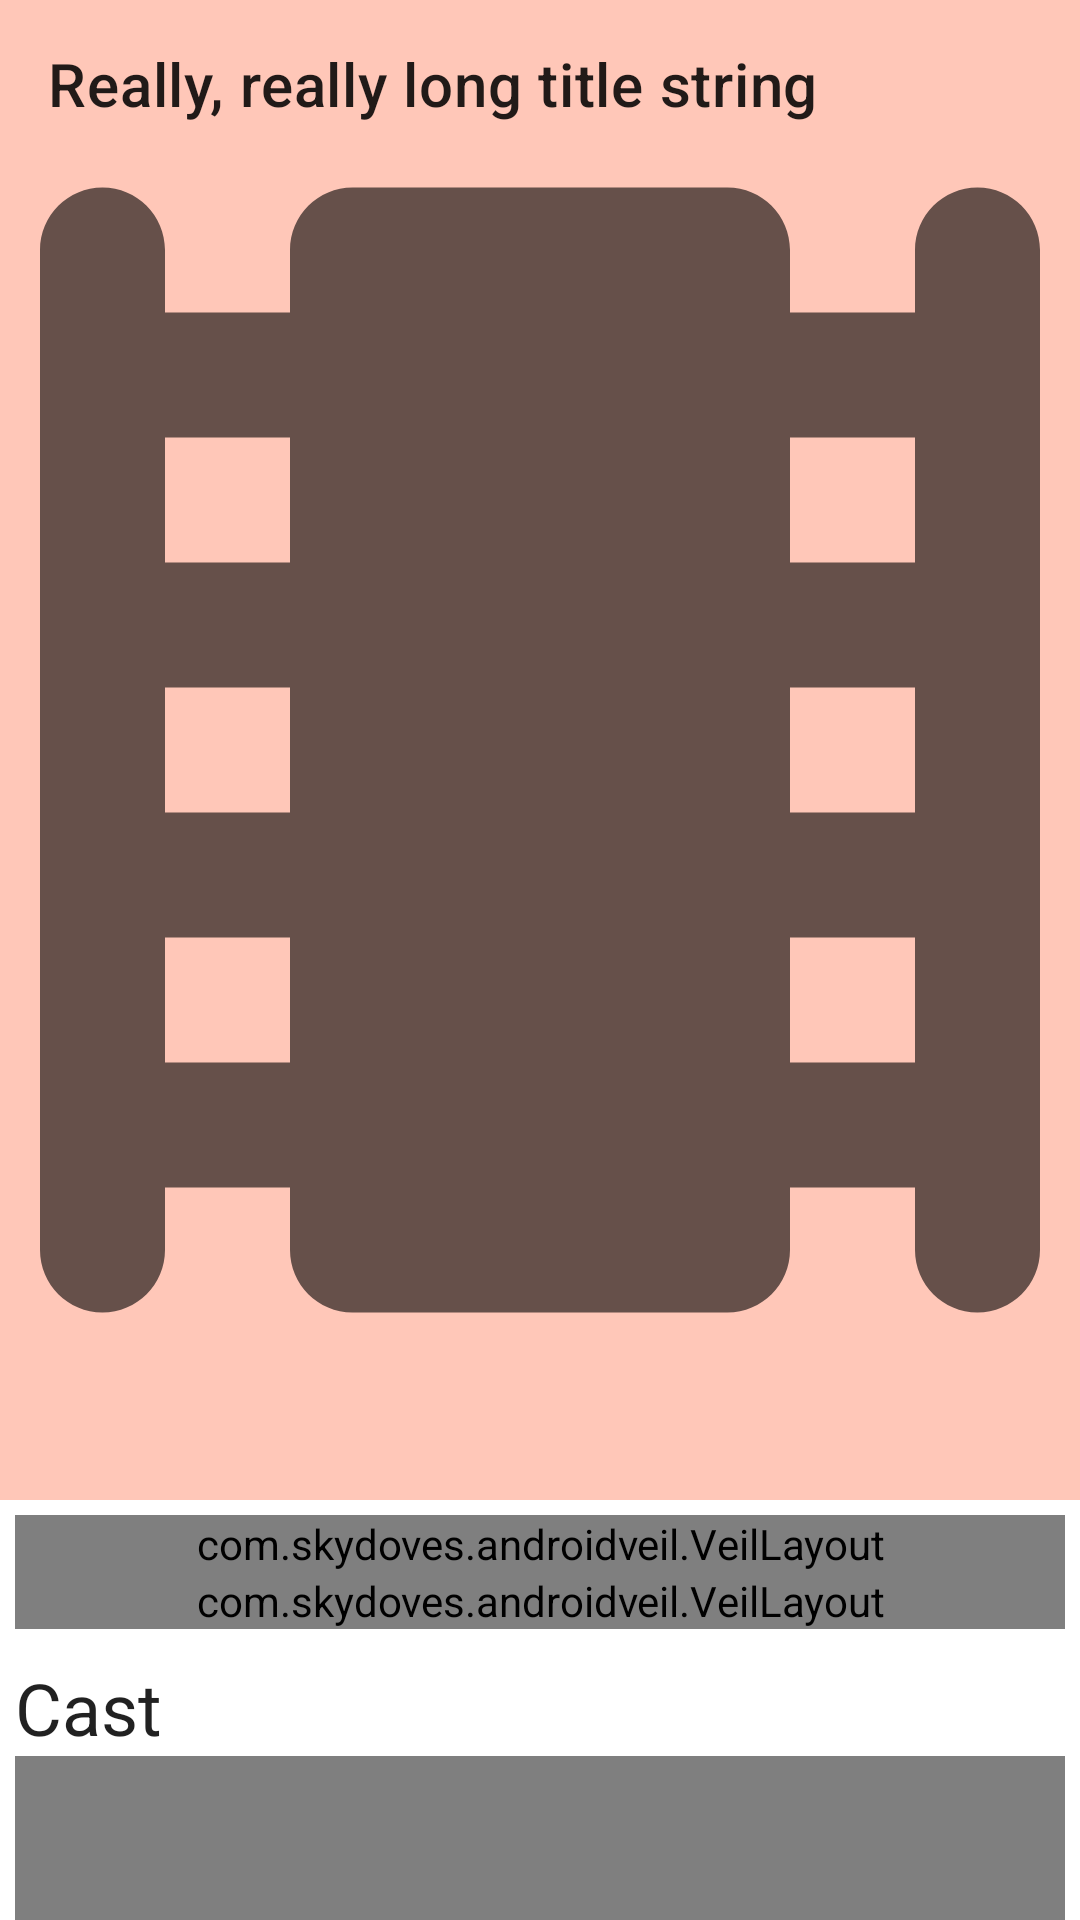

Produce the Android XML layout that renders to this screen, including the resource entries it uses.
<!-- AndroidManifest.xml: application theme AppTheme -->
<!-- res/layout/fragment_movie_details.xml -->
<?xml version="1.0" encoding="utf-8"?>
<androidx.coordinatorlayout.widget.CoordinatorLayout
    xmlns:android="http://schemas.android.com/apk/res/android"
    xmlns:app="http://schemas.android.com/apk/res-auto"
    xmlns:tools="http://schemas.android.com/tools"
    android:layout_width="match_parent"
    android:layout_height="match_parent">

    <include android:id="@+id/layout_toolbar"
        layout="@layout/collapsible_toolbar"/>

    <androidx.core.widget.NestedScrollView
        android:layout_width="match_parent"
        android:layout_height="wrap_content"
        app:layout_behavior="@string/appbar_scrolling_view_behavior"
        android:layout_marginTop="5dp">

        <LinearLayout
            android:layout_width="match_parent"
            android:layout_height="match_parent"
            android:orientation="vertical"
            android:layout_marginStart="5dp"
            android:layout_marginEnd="5dp">

            <com.skydoves.androidveil.VeilLayout
                android:id="@+id/veil_details"
                android:layout_width="match_parent"
                android:layout_height="wrap_content"
                app:veilLayout_shimmerEnable="true"
                app:veilLayout_veiled="true"
                tools:veilLayout_veiled="false">

                <androidx.constraintlayout.widget.ConstraintLayout
                    android:layout_width="match_parent"
                    android:layout_height="match_parent">

                    <com.google.android.material.textview.MaterialTextView
                        android:id="@+id/text_movie_overview"
                        android:layout_width="match_parent"
                        android:layout_height="wrap_content"
                        app:layout_constraintTop_toTopOf="parent"
                        android:textAppearance="@style/TextAppearance.MaterialComponents.Subtitle1"
                        tools:text="Miles Morales is juggling his life between being a high school student and being a spider-man. When Wilson &quot;Kingpin&quot; Fisk uses a super collider, others from across the Spider-Verse are transported to this dimension."/>

                    <com.google.android.material.textview.MaterialTextView
                        android:id="@+id/text_movie_rating"
                        android:layout_width="wrap_content"
                        android:layout_height="40dp"
                        android:layout_marginTop="5dp"
                        android:textAppearance="@style/TextAppearance.MaterialComponents.Headline6"
                        android:gravity="center_vertical"
                        android:drawableStart="@drawable/ic_star_32"
                        android:drawablePadding="2dp"
                        app:layout_constraintTop_toBottomOf="@id/text_movie_overview"
                        app:layout_constraintStart_toStartOf="parent"
                        tools:text="8.4"/>

                    <ImageView
                        android:id="@+id/img_movie_explicit"
                        android:layout_width="32dp"
                        android:layout_height="32dp"
                        android:src="@drawable/ic_explicit_32"
                        android:visibility="gone"
                        android:contentDescription="@string/explicit_content"
                        app:layout_constraintTop_toTopOf="@id/text_movie_rating"
                        app:layout_constraintBottom_toBottomOf="@id/text_movie_rating"
                        app:layout_constraintEnd_toEndOf="parent"
                        tools:visibility="visible"/>

                    <com.google.android.material.textview.MaterialTextView
                        android:id="@+id/text_movie_release_date"
                        android:layout_width="match_parent"
                        android:layout_height="wrap_content"
                        android:layout_marginTop="5dp"
                        android:textAppearance="@style/TextAppearance.MaterialComponents.Body1"
                        app:layout_constraintTop_toBottomOf="@id/text_movie_rating"
                        tools:text="Release Date: 2018-12-06"/>

                    <androidx.recyclerview.widget.RecyclerView
                        android:id="@+id/recycler_genres"
                        android:layout_width="match_parent"
                        android:layout_height="wrap_content"
                        android:orientation="horizontal"
                        android:visibility="gone"
                        app:layout_constraintTop_toBottomOf="@id/text_movie_release_date"
                        tools:layoutManager="androidx.recyclerview.widget.LinearLayoutManager"
                        tools:itemCount="5"
                        tools:listitem="@layout/chip_genre"
                        tools:visibility="visible"/>

                </androidx.constraintlayout.widget.ConstraintLayout>

            </com.skydoves.androidveil.VeilLayout>

            <com.skydoves.androidveil.VeilLayout
                android:id="@+id/veil_external_ids"
                android:layout_width="match_parent"
                android:layout_height="wrap_content"
                app:veilLayout_shimmerEnable="true"
                app:veilLayout_veiled="true"
                tools:veilLayout_veiled="false">

                <LinearLayout
                    android:layout_width="match_parent"
                    android:layout_height="48dp"
                    android:orientation="horizontal">

                    <ImageButton
                        android:id="@+id/btn_tmdb"
                        android:layout_width="wrap_content"
                        android:layout_height="48dp"
                        android:layout_marginTop="5dp"
                        android:src="@drawable/ic_tmdb_48"
                        android:background="@android:color/transparent"
                        android:contentDescription="@string/tmdb" />

                    <ImageButton
                        android:id="@+id/btn_imdb"
                        android:layout_width="wrap_content"
                        android:layout_height="wrap_content"
                        android:layout_marginTop="5dp"
                        android:layout_marginStart="5dp"
                        android:src="@drawable/ic_imdb_48"
                        android:background="@android:color/transparent"
                        android:contentDescription="@string/imdb"
                        android:visibility="gone"
                        tools:visibility="visible"/>

                    <ImageButton
                        android:id="@+id/btn_fb"
                        android:layout_width="wrap_content"
                        android:layout_height="wrap_content"
                        android:layout_marginTop="5dp"
                        android:layout_marginStart="5dp"
                        android:src="@drawable/ic_fb_48"
                        android:background="@android:color/transparent"
                        android:contentDescription="@string/fb"
                        android:visibility="gone"
                        tools:visibility="visible"/>

                    <ImageButton
                        android:id="@+id/btn_insta"
                        android:layout_width="wrap_content"
                        android:layout_height="wrap_content"
                        android:layout_marginTop="5dp"
                        android:layout_marginStart="5dp"
                        android:src="@drawable/ic_insta_48"
                        android:background="@android:color/transparent"
                        android:contentDescription="@string/insta"
                        android:visibility="gone"
                        tools:visibility="visible"/>

                    <ImageButton
                        android:id="@+id/btn_twitter"
                        android:layout_width="wrap_content"
                        android:layout_height="wrap_content"
                        android:layout_marginTop="5dp"
                        android:layout_marginStart="5dp"
                        android:src="@drawable/ic_twitter_48"
                        android:background="@android:color/transparent"
                        android:contentDescription="@string/twitter"
                        android:visibility="gone"
                        tools:visibility="visible"/>

                </LinearLayout>

            </com.skydoves.androidveil.VeilLayout>

            <com.google.android.material.textview.MaterialTextView
                android:id="@+id/text_label_cast"
                android:layout_width="match_parent"
                android:layout_height="wrap_content"
                android:layout_marginTop="10dp"
                android:text="@string/cast"
                android:textAppearance="@style/TextAppearance.MaterialComponents.Headline5" />

            <com.skydoves.androidveil.VeilRecyclerFrameView
                android:id="@+id/veil_cast"
                android:layout_width="match_parent"
                android:layout_height="230dp"
                app:veilFrame_layout="@layout/card_credits"
                app:veilFrame_veiled="true"
                app:veilFrame_shimmerEnable="true" />

            <com.google.android.material.textview.MaterialTextView
                android:id="@+id/text_label_crew"
                android:layout_width="match_parent"
                android:layout_height="wrap_content"
                android:layout_marginTop="10dp"
                android:text="@string/crew"
                android:textAppearance="@style/TextAppearance.MaterialComponents.Headline5" />

            <com.skydoves.androidveil.VeilRecyclerFrameView
                android:id="@+id/veil_crew"
                android:layout_width="match_parent"
                android:layout_height="230dp"
                app:veilFrame_layout="@layout/card_credits"
                app:veilFrame_veiled="true"
                app:veilFrame_shimmerEnable="true"/>

        </LinearLayout>

    </androidx.core.widget.NestedScrollView>

</androidx.coordinatorlayout.widget.CoordinatorLayout>
<!-- res/layout/collapsible_toolbar.xml (included above) -->
<?xml version="1.0" encoding="utf-8"?>
<com.google.android.material.appbar.AppBarLayout
    xmlns:android="http://schemas.android.com/apk/res/android"
    xmlns:app="http://schemas.android.com/apk/res-auto"
    xmlns:tools="http://schemas.android.com/tools"
    android:id="@+id/app_bar_layout"
    android:layout_width="match_parent"
    android:layout_height="@dimen/detail_backdrop_height"
    android:fitsSystemWindows="true">

    <com.google.android.material.appbar.CollapsingToolbarLayout
        android:id="@+id/collapsing_toolbar"
        android:layout_width="match_parent"
        android:layout_height="match_parent"
        android:fitsSystemWindows="true"
        app:titleEnabled="false"
        app:layout_scrollFlags="scroll|exitUntilCollapsed"
        app:contentScrim="?attr/colorPrimary">

        <ImageView
            android:id="@+id/img_toolbar"
            android:layout_width="match_parent"
            android:layout_height="match_parent"
            android:fitsSystemWindows="true"
            android:scaleType="centerCrop"
            android:transitionName="@string/transition_image"
            app:layout_collapseMode="parallax"
            app:layout_collapseParallaxMultiplier="0.5"
            tools:src="@drawable/ic_movies_64"
            tools:ignore="ContentDescription" />

        <com.google.android.material.appbar.MaterialToolbar
            android:id="@+id/toolbar"
            android:layout_width="match_parent"
            android:layout_height="?attr/actionBarSize"
            android:background="@android:color/transparent"
            app:layout_collapseMode="pin"
            tools:title="Really, really long title string"/>

    </com.google.android.material.appbar.CollapsingToolbarLayout>

</com.google.android.material.appbar.AppBarLayout>
<!-- res/layout/chip_genre.xml (included above) -->
<?xml version="1.0" encoding="utf-8"?>
<com.google.android.material.chip.Chip
    xmlns:android="http://schemas.android.com/apk/res/android"
    xmlns:tools="http://schemas.android.com/tools"
    android:id="@+id/chip"
    android:layout_width="wrap_content"
    android:layout_height="wrap_content"
    android:clickable="false"
    android:checkable="false"
    android:layout_margin="2dp"
    tools:text="Adventure" />
<!-- res/layout/card_credits.xml (included above) -->
<?xml version="1.0" encoding="utf-8"?>
<com.google.android.material.card.MaterialCardView
    xmlns:android="http://schemas.android.com/apk/res/android"
    xmlns:tools="http://schemas.android.com/tools"
    android:layout_width="130dp"
    android:layout_height="220dp"
    android:layout_marginHorizontal="@dimen/card_margin_horizontal"
    android:layout_marginVertical="@dimen/card_margin_vertical">

    <LinearLayout
        android:layout_width="match_parent"
        android:layout_height="match_parent"
        android:orientation="vertical">

        <ImageView
            android:id="@+id/img_person"
            android:layout_width="match_parent"
            android:layout_height="170dp"
            android:src="@drawable/ic_people_64"
            android:contentDescription="@string/person_profile" />

        <com.google.android.material.textview.MaterialTextView
            android:id="@+id/text_name"
            android:layout_width="match_parent"
            android:layout_height="wrap_content"
            android:maxLines="1"
            android:ellipsize="end"
            android:textAppearance="@style/TextAppearance.MaterialComponents.Headline6"
            tools:text="Robert Downey Jr."/>

        <com.google.android.material.textview.MaterialTextView
            android:id="@+id/text_role"
            android:layout_width="match_parent"
            android:layout_height="wrap_content"
            android:maxLines="1"
            android:ellipsize="end"
            android:textAppearance="@style/TextAppearance.MaterialComponents.Body1"
            tools:text="Iron Man"/>

    </LinearLayout>

</com.google.android.material.card.MaterialCardView>
<!-- resources referenced by this layout -->
<resources>
  <dimen name="card_margin_horizontal">8dp</dimen>
  <dimen name="card_margin_vertical">4dp</dimen>
  <dimen name="detail_backdrop_height">500dp</dimen>
  <!-- drawable ic_explicit_32 (drawable) -->
  <vector android:height="32dp"
      android:viewportHeight="24" android:viewportWidth="24"
      android:width="32dp" xmlns:android="http://schemas.android.com/apk/res/android">
      <path android:fillColor="@color/colorOnSurface" android:pathData="M19,3L5,3c-1.1,0 -2,0.9 -2,2v14c0,1.1 0.9,2 2,2h14c1.1,0 2,-0.9 2,-2L21,5c0,-1.1 -0.9,-2 -2,-2zM14,9h-3v2h3c0.55,0 1,0.45 1,1s-0.45,1 -1,1h-3v2h3c0.55,0 1,0.45 1,1s-0.45,1 -1,1h-4c-0.55,0 -1,-0.45 -1,-1L9,8c0,-0.55 0.45,-1 1,-1h4c0.55,0 1,0.45 1,1s-0.45,1 -1,1z"/>
  </vector>
  <!-- drawable ic_fb_48 (drawable) -->
  <?xml version="1.0" encoding="utf-8"?>
  <vector android:height="48dp" android:viewportHeight="32"
      android:viewportWidth="32" android:width="48dp" xmlns:android="http://schemas.android.com/apk/res/android">
      <path android:fillColor="#3B5998" android:pathData="M32,30c0,1.104 -0.896,2 -2,2H2c-1.104,0 -2,-0.896 -2,-2V2c0,-1.104 0.896,-2 2,-2h28c1.104,0 2,0.896 2,2V30z"/>
      <path android:fillColor="#FFFFFF" android:pathData="M22,32V20h4l1,-5h-5v-2c0,-2 1.002,-3 3,-3h2V5c-1,0 -2.24,0 -4,0c-3.675,0 -6,2.881 -6,7v3h-4v5h4v12H22z"/>
  </vector>
  <!-- drawable ic_star_32 (drawable) -->
  <vector xmlns:android="http://schemas.android.com/apk/res/android"
      android:width="32dp"
      android:height="32dp"
      android:viewportHeight="24"
      android:viewportWidth="24" >
      <path android:fillColor="@color/metallic_gold" android:pathData="M12,17.27l4.15,2.51c0.76,0.46 1.69,-0.22 1.49,-1.08l-1.1,-4.72l3.67,-3.18c0.67,-0.58 0.31,-1.68 -0.57,-1.75l-4.83,-0.41l-1.89,-4.46c-0.34,-0.81 -1.5,-0.81 -1.84,0L9.19,8.63L4.36,9.04c-0.88,0.07 -1.24,1.17 -0.57,1.75l3.67,3.18l-1.1,4.72c-0.2,0.86 0.73,1.54 1.49,1.08L12,17.27z"/>
  </vector>
  <string name="cast">Cast</string>
  <string name="crew">Crew</string>
  <string name="explicit_content">Explicit Content</string>
  <string name="fb">Facebook</string>
  <string name="imdb">IMDb</string>
  <string name="insta">Instagram</string>
  <string name="person_profile">Profile of %s</string>
  <string name="tmdb">TMDb</string>
  <string name="transition_image">img_transition</string>
  <string name="twitter">Twitter</string>
  <color name="colorOnSurface">@android:color/black</color>
  <color name="metallic_gold">#D4AF37</color>
  <color name="colorPrimary">#ffc7b8</color>
  <color name="colorPrimaryVariant">#fb805f</color>
  <color name="colorSecondary">#b8f0ff</color>
  <color name="colorSecondaryVariant">#5fdbfb</color>
  <color name="colorOnPrimary">@android:color/black</color>
  <color name="colorSurface">@android:color/white</color>
  <style name="Widget.App.BottomNavigationView" parent="Widget.MaterialComponents.BottomNavigationView.Colored">
          <item name="itemTextAppearanceActive">@style/TextAppearance.MaterialComponents.Body1</item>
          <item name="itemTextAppearanceInactive">@style/TextAppearance.MaterialComponents.Body2</item>
      </style>
  <style name="Widget.App.MaterialCardView" parent="Widget.MaterialComponents.CardView">
          <item name="cardBackgroundColor">@color/colorCardBackground</item>
      </style>
  <color name="colorCardBackground">#fcfafa</color>
</resources>
